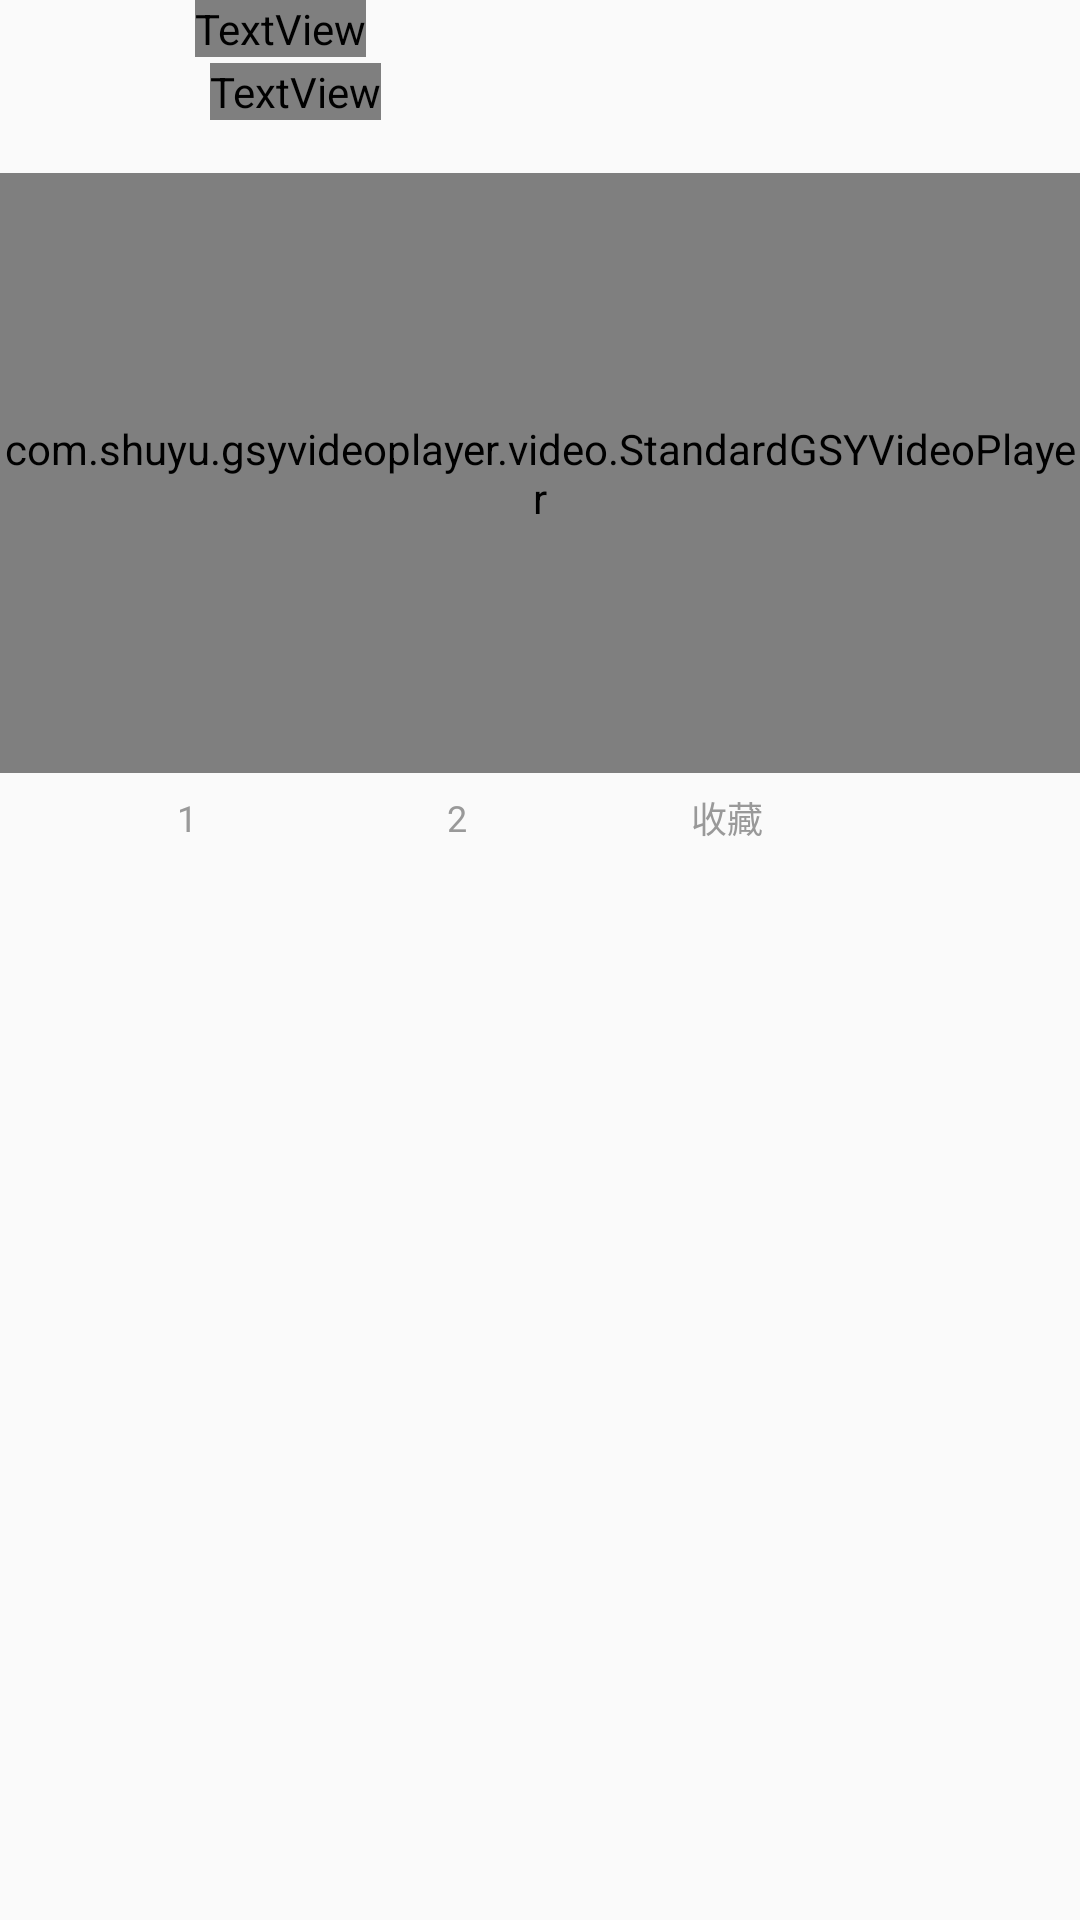

Write the Android layout XML for this screen, with the resource values it uses.
<!-- AndroidManifest.xml: application theme AppTheme -->
<!-- res/layout/adapter_concern_follow.xml -->
<?xml version="1.0" encoding="utf-8"?>
<androidx.constraintlayout.widget.ConstraintLayout xmlns:android="http://schemas.android.com/apk/res/android"
    xmlns:app="http://schemas.android.com/apk/res-auto"
    android:layout_width="match_parent"
    android:layout_marginBottom="@dimen/margin_padding_15dp"
    android:layout_height="wrap_content">


    <ImageView
        android:id="@+id/im_avatar"
        android:layout_width="40dp"
        android:layout_height="40dp"
        android:layout_marginStart="@dimen/margin_padding_15dp"
        app:layout_constraintStart_toStartOf="parent"
        app:layout_constraintTop_toTopOf="parent" />

    <TextView
        android:id="@+id/tv_issuerName"
        android:layout_width="wrap_content"
        android:layout_height="wrap_content"
        android:layout_marginStart="@dimen/margin_padding_10dp"
        android:textColor="@color/font_black"
        android:textSize="@dimen/font_size_13sp"
        app:layout_constraintStart_toEndOf="@id/im_avatar"
        app:layout_constraintTop_toTopOf="@id/im_avatar" />

    <TextView
        android:id="@+id/tv_public_time"
        android:layout_width="wrap_content"
        android:layout_height="wrap_content"
        android:layout_marginStart="@dimen/margin_padding_10dp"
        android:textColor="@color/font_losecoupon"
        android:textSize="@dimen/font_size_12sp"
        app:layout_constraintBottom_toBottomOf="@id/im_avatar"
        app:layout_constraintStart_toEndOf="@id/im_avatar" />

    <TextView
        android:id="@+id/tv_title"
        android:layout_width="wrap_content"
        android:layout_height="wrap_content"
        android:layout_marginStart="@dimen/margin_padding_5dp"
        android:layout_marginRight="@dimen/margin_padding_20dp"
        android:ellipsize="end"
        android:lines="1"
        android:textColor="@color/font_black"
        android:textSize="@dimen/font_size_12sp"
        app:layout_constraintBottom_toBottomOf="@id/im_avatar"
        app:layout_constraintStart_toEndOf="@id/tv_public_time" />

    <TextView
        android:id="@+id/tv_desc"
        android:layout_width="wrap_content"
        android:layout_height="wrap_content"
        android:ellipsize="end"
        android:maxLines="2"
        android:textColor="@color/font_losecoupon"
        android:textSize="@dimen/font_size_13sp"
        app:layout_constraintLeft_toLeftOf="@id/im_avatar"
        app:layout_constraintTop_toBottomOf="@id/im_avatar" />


    <com.shuyu.gsyvideoplayer.video.StandardGSYVideoPlayer
        app:layout_constraintTop_toBottomOf="@id/tv_desc"
        android:id="@+id/gsy_player"
        android:layout_width="match_parent"
        android:layout_height="200dp" />

    <LinearLayout
        android:id="@+id/ll_like"
        android:layout_width="0dp"
        android:layout_height="30dp"
        android:gravity="center"
        android:orientation="horizontal"
        app:layout_constraintHorizontal_weight="1"
        app:layout_constraintLeft_toLeftOf="parent"
        app:layout_constraintRight_toLeftOf="@id/ll_msg"
        app:layout_constraintTop_toBottomOf="@id/gsy_player">

        <ImageView
            android:layout_width="30dp"
            android:layout_height="30dp"
            android:background="@mipmap/common_collection" />

        <TextView
            android:id="@+id/tv_like"
            android:layout_width="wrap_content"
            android:layout_height="wrap_content"
            android:layout_gravity="center"
            android:layout_marginLeft="@dimen/margin_padding_5dp"
            android:text="1"
            android:textColor="@color/font_losecoupon"
            android:textSize="@dimen/font_size_12sp" />

    </LinearLayout>

    <LinearLayout
        android:id="@+id/ll_msg"
        android:layout_width="0dp"
        android:layout_height="30dp"
        android:gravity="center"
        android:orientation="horizontal"
        app:layout_constraintHorizontal_weight="1"
        app:layout_constraintLeft_toRightOf="@id/ll_like"
        app:layout_constraintRight_toLeftOf="@id/ll_collect"
        app:layout_constraintTop_toBottomOf="@id/gsy_player">

        <ImageView
            android:layout_width="30dp"
            android:layout_height="30dp"
            android:background="@mipmap/common_collection" />

        <TextView
            android:id="@+id/tv_msg"
            android:layout_width="wrap_content"
            android:layout_height="wrap_content"
            android:layout_gravity="center"
            android:layout_marginLeft="@dimen/margin_padding_5dp"
            android:text="2"
            android:textColor="@color/font_losecoupon"
            android:textSize="@dimen/font_size_12sp" />

    </LinearLayout>

    <LinearLayout
        android:id="@+id/ll_collect"
        android:layout_width="0dp"
        android:layout_height="30dp"
        android:gravity="center"
        android:orientation="horizontal"
        app:layout_constraintHorizontal_weight="1"
        app:layout_constraintLeft_toRightOf="@id/ll_msg"
        app:layout_constraintRight_toLeftOf="@id/ll_share"
        app:layout_constraintTop_toBottomOf="@id/gsy_player">

        <ImageView
            android:layout_width="30dp"
            android:layout_height="30dp"
            android:background="@mipmap/common_collection" />

        <TextView
            android:layout_width="wrap_content"
            android:layout_height="wrap_content"
            android:layout_gravity="center"
            android:layout_marginLeft="@dimen/margin_padding_5dp"
            android:text="收藏"
            android:textColor="@color/font_losecoupon"
            android:textSize="@dimen/font_size_12sp" />

    </LinearLayout>


    <LinearLayout
        android:id="@+id/ll_share"
        android:layout_width="0dp"
        android:layout_height="wrap_content"
        android:gravity="center"
        app:layout_constraintHorizontal_weight="1"
        app:layout_constraintLeft_toRightOf="@id/ll_collect"
        app:layout_constraintRight_toRightOf="parent"
        app:layout_constraintTop_toBottomOf="@id/gsy_player">

        <ImageView
            android:id="@+id/im_share"
            android:layout_width="30dp"
            android:layout_height="30dp"
            android:background="@mipmap/common_collection" />

    </LinearLayout>


</androidx.constraintlayout.widget.ConstraintLayout>
<!-- resources referenced by this layout -->
<resources>
  <color name="font_losecoupon">#999999</color>
  <dimen name="font_size_12sp">12sp</dimen>
  <dimen name="font_size_13sp">13sp</dimen>
  <dimen name="margin_padding_10dp">10dp</dimen>
  <dimen name="margin_padding_15dp">15dp</dimen>
  <dimen name="margin_padding_20dp">20dp</dimen>
  <dimen name="margin_padding_5dp">5dp</dimen>
  <style name="AppTheme" parent="Theme.AppCompat.Light.NoActionBar">
          
          <item name="colorPrimary">@color/colorPrimary</item>
          <item name="colorPrimaryDark">@color/colorPrimaryDark</item>
          <item name="colorAccent">@color/colorAccent</item>
      </style>
  <color name="colorPrimary">#6200EE</color>
  <color name="colorPrimaryDark">#3700B3</color>
  <color name="colorAccent">#03DAC5</color>
</resources>
